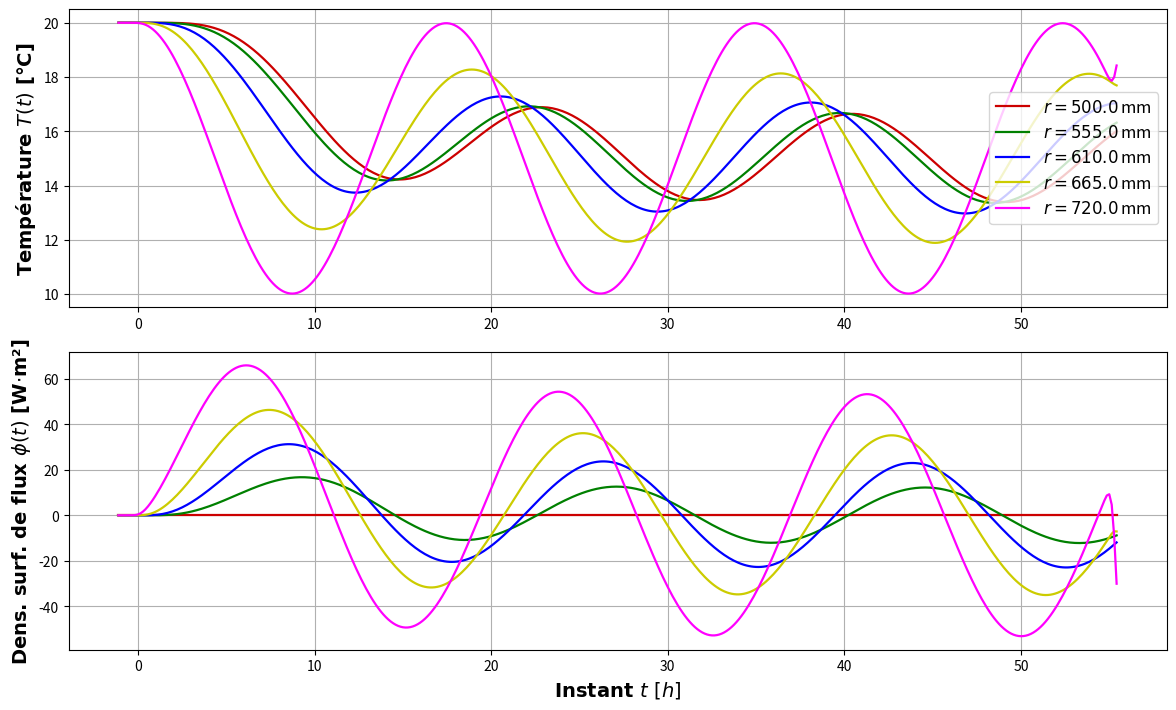

The script that saved this image:
# Version 1.33 - 2025, May, 14
# Project: SysTherLin (Systèmes thermiques linéaires)
# Copyright (Eric Ducasse 2018)
# Licensed under the EUPL-1.2 or later
# Institution: ENSAM / I2M
#+++++++++++++++++++++++++++++++++++++++++++++++++++++++++++++++++++++++
# Modélisation de multicouches linéaires 1D plan, ou à symétrie
# cylindrique ou sphérique. Les solutions exactes sont calculées dans
# le domaine de Laplace, avant de revenir dans le domaine temporel par
# transformée de Laplace inverse numérique.
#+++++++++++++++++++++++++++++++++++++++++++++++++++++++++++++++++++++++
import numpy as np
from numpy.linalg import solve
from numpy.fft import rfft,irfft
from scipy.special import erf, ive, kve
from typing import TypeVar, Iterable, Callable, Collection, Optional
from numpy.typing import NDArray
TABFLT = NDArray[np.float64]
ITRFLT = TABFLT | list[float] | tuple[float,...]
FLT = float | ITRFLT
TABCPX = NDArray[np.complex128]
ITRCPX = TABCPX | list[complex] | tuple[complex,...]
CPX = complex | ITRCPX
CLTYPE = ( tuple[str] | tuple[str,Optional[TABCPX]] |
           tuple[str,Optional[float],Optional[TABCPX]] )
#==================== CLASSE COUCHE CONDUCTRICE ========================
class CoucheConductrice:
    """Couche conductrice thermique uniforme 1D."""
    def __init__(self, k: float, rho: float, Cp: float, e: float,
                 Tinit: float=0.0) -> None:
        """ k : conductivité thermique [W/m/K]
            rho : masse volumique [kg/m³]
            Cp : capacité calorifique massique [J/K/kg]
            e : épaisseur de la couche [m].
            Tinit : écart initial de température (supposée uniforme) 
                    par rapport à la température de référence."""
        self.__k: float = k
        self.__r: float = rho
        self.__c: float = Cp
        self.__1sa : float
        self.__updateUnSurAlpha()
        self.__e: float = e
        self.__Ti: float = Tinit
    #-------------------------------------------------------------------
    def copy(self) -> "CoucheConductrice":
        return CoucheConductrice(self.k, self.rho, self.Cp,
                                 self.e, self.Tinit)
    #-------------------------------------------------------------------
    def __updateUnSurAlpha(self):
        """Stockage de 1/alpha = rho*Cp/k [m².s]."""
        self.__1sa = self.__r*self.__c/self.__k
    # attributs en lecture seule :
    @property
    def k(self) -> float: return self.__k
    @property
    def rho(self) -> float: return self.__r
    @property
    def Cp(self) -> float: return self.__c
    @property
    def un_sur_alpha(self) -> float: return self.__1sa
    @property
    def e(self) -> float: return self.__e
    @property
    def tau(self) -> float:
        """Constante de temps [s] : e²/(2*alpha)"""
        return 0.5*self.un_sur_alpha*self.e**2
    @property
    def delta_T_initial(self) -> float:
        """Écart initial de température par rapport à la
           température de référence"""
        return self.__Ti
    @property
    def Tinit(self) -> float: return self.__Ti
    #-------------------------------------------------------------------
    # pour l'affichage par print
    def __str__(self) -> str:
        msg: str = "Couche conductrice de paramètres :"
        for nom,val,u in [
                ["Conductivité", self.k, "W/K/m"],
                ["Masse volumique", self.rho, "kg/m³"],
                ["Capacité calorifique", self.Cp, "J/K/kg"],
                ["Épaisseur", 1000*self.e, "mm"],
                ["Constante de temps", self.tau, "s"]]:
            msg += f"\n\t{nom} : {val:.2f} {u}"
        msg += f"\n\tTempérature initiale : {self.Tinit:.2f} °C"
        return msg 
    #-------------------------------------------------------------------
    # Matrice qui permet de calculer T et phi
    def P(self, s: CPX, x: Optional[float]=None) -> TABCPX:
        """s est un vecteur de valeurs complexes. Pour un s donné,
           matrice P telle que
                 (T(x),phi(x)) = P(x).(a,b) + (Tinit/s,0).
           a correspond à la solution en exp(-sqrt(s/alpha)x).
           b correspond à la solution en exp(-sqrt(s/alpha)(e-x))."""
        if x is None: x = self.e # côté droit
        # au cas où s soit une valeur ou une liste
        ts: TABCPX = np.array(s, dtype=np.complex128) 
        M: TABCPX = np.empty( ts.shape+(2,2), dtype=np.complex128)
        R: TABCPX  = np.sqrt(ts*self.un_sur_alpha)
        X: TABCPX = R*x
        EmX: TABCPX = R*(self.e-x)
        Eplus: TABCPX = np.exp(-X)
        Emoins: TABCPX = np.exp(-EmX)
        M[:,0,0],M[:,0,1] = Eplus,Emoins
        M[:,1,0],M[:,1,1] = R*Eplus,-R*Emoins
        M[:,1,:] *= self.k
        return M
CCP = CoucheConductrice
#============== CLASSE COUCHE CONDUCTRICE CYLINDRIQUE ==================
class CoucheConductriceCylindrique(CoucheConductrice):
    """Couche conductrice thermique uniforme 1D, à symétrie cylindrique.
    """
    def __init__(self, k: float, rho: float, Cp: float, Rmin: float,
                 Rmax: float, Tinit: float=0.0) -> None:
        """ k : conductivité thermique [W/m/K]
            rho : masse volumique [kg/m³]
            Cp : capacité calorifique massique [J/K/kg]
            Rmin : rayon intérieur de la couche [m]
            Rmax : rayon extérieur de la couche [m].
            Tinit : écart initial de température (supposée uniforme) 
                    par rapport à la température de référence."""
        CoucheConductrice.__init__(self, k, rho, Cp, Rmax-Rmin, Tinit)
        self.__r_min: float = Rmin
        self.__r_max: float = Rmax
        self.__r_mid: float = 0.5*(Rmin+Rmax) 
    #-------------------------------------------------------------------
    def copy(self) -> 'CoucheConductriceCylindrique':
        return CoucheConductriceCylindrique(self.k, self.rho, self.Cp,
                                            self.Rmin, self.Rmax,
                                            self.Tinit)
    #-------------------------------------------------------------------
    @property
    def Rmin(self) -> float: return self.__r_min
    @property
    def Rmax(self) -> float: return self.__r_max 
    @property
    def tau(self) -> float:
        """Constante de temps [s] : (formule semi-empirique)"""
        tau0: float = 0.25*self.un_sur_alpha*self.e**2
        rho: float = self.Rmin/self.Rmax
        g: float = 0.30440
        c: float = 0.68012
        l0: float = np.log(g)
        l1: float = np.log(g+1)
        lr: float = np.log(g+rho)
        f: float = c*( 1-rho + (l1-lr)/(l0-l1) )
        return tau0*(1+rho+f)
    #-------------------------------------------------------------------
    # pour l'affichage par print
    def __str__(self) -> str:
        msg: str = "Couche conductrice cylindrique de paramètres :"
        for nom,val,u in [
                ["Conductivité", self.k, "W/K/m"],
                ["Masse volumique", self.rho, "kg/m³"],
                ["Capacité calorifique", self.Cp, "J/K/kg"],
                ["Épaisseur", 1000*self.e, "mm"],
                ["Rayon intérieur", 1000*self.Rmin, "mm"],
                ["Rayon extérieur", 1000*self.Rmax, "mm"],
                ["Constante de temps", self.tau, "s"]]:
            msg += f"\n\t{nom} : {val:.2f} {u}"
        msg += f"\n\tTempérature initiale : {self.Tinit:.2f} °C"
        return msg 
    #-------------------------------------------------------------------                          
    # Matrice qui permet de calculer T et phi
    def P(self, s: CPX, r: Optional[float]=None) -> TABCPX:
        """s est un vecteur de valeurs complexes. Pour un s donné,
           matrice P telle que
                 (T(x),phi(x)) = P(x).(a,b) + (Tinit/s,0).
           a correspond à la solution en K_n (Bessel mod. 2nde espèce).
           b correspond à la solution en I_n (Bessel mod. 1ère espèce).
           """
        #kve(v, z) = kv(v, z) * exp(z)
        #ive(v, z) = iv(v, z) * exp(-abs(z.real))
        if r is None: r = self.Rmax # côté droit
        # au cas où s soit une valeur ou une liste
        ts: TABCPX = np.array(s) 
        M: TABCPX = np.empty( ts.shape+(2,2), dtype=np.complex128)
        B: TABCPX = np.sqrt(ts*self.un_sur_alpha)
        if r <= 0: # Divergence sauf si a = 0
            Z: TABCPX = np.zeros_like(s)
            M[:,0,0],M[:,0,1] = Z,np.exp(-(B*self.__r_mid).real)
            M[:,1,0],M[:,1,1] = Z,Z # Flux nul en r=0 (symétrie)
            return M
        Br: TABCPX = B*r
        Bdr: TABCPX = B*(r-self.__r_mid)
        Eplus: TABCPX = np.exp(-Bdr)
        Emoins: TABCPX = np.exp(Bdr.real)
        M[:,0,0],M[:,0,1] = Eplus*kve(0,Br),Emoins*ive(0,Br)
        M[:,1,0],M[:,1,1] = Eplus*kve(1,Br),-Emoins*ive(1,Br)
        M[:,1,:] = np.einsum("i,ij->ij", self.k*B, M[:,1,:])
        return M
CCC = CoucheConductriceCylindrique
#============== CLASSE COUCHE CONDUCTRICE SPHÉRIQUE ====================
class CoucheConductriceSpherique(CoucheConductrice):
    """Couche conductrice thermique uniforme 1D, à symétrie sphérique.
    """
    def __init__(self, k: float, rho: float, Cp: float, Rmin: float,
                 Rmax: float, Tinit: float=0.0) -> None:
        """ k : conductivité thermique [W/m/K]
            rho : masse volumique [kg/m³]
            Cp : capacité calorifique massique [J/K/kg]
            Rmin : rayon intérieur de la couche [m]
            Rmax : rayon extérieur de la couche [m].
            Tinit : écart initial de température (supposée uniforme) 
                    par rapport à la température de référence."""
        CoucheConductrice.__init__(self, k, rho, Cp, Rmax-Rmin, Tinit)
        self.__r_min: float = Rmin
        self.__r_max: float = Rmax
        self.__r_mid: float = 0.5*(Rmin+Rmax) 
    #-------------------------------------------------------------------
    def copy(self) -> "CoucheConductriceSpherique":
        return CoucheConductriceSpherique(self.k, self.rho, self.Cp,
                                          self.Rmin, self.Rmax,
                                          self.Tinit)
    #-------------------------------------------------------------------
    @property
    def Rmin(self) -> float: return self.__r_min
    @property
    def Rmax(self) -> float: return self.__r_max
    @property
    def tau(self) -> float:
        """Constante de temps [s] : alpha/(6*e²) * (1+2*Rmin/Rmax)"""
        tau0: float = self.un_sur_alpha*self.e**2/6
        rho: float = self.Rmin/self.Rmax
        return tau0*( 1 + 2*rho ) 
    #-------------------------------------------------------------------
    # pour l'affichage par print
    def __str__(self) -> str:
        msg: str = "Couche conductrice sphérique de paramètres :"
        for nom,val,u in [
                ["Conductivité", self.k, "W/K/m"],
                ["Masse volumique", self.rho, "kg/m³"],
                ["Capacité calorifique", self.Cp, "J/K/kg"],
                ["Épaisseur", 1000*self.e, "mm"],
                ["Rayon intérieur", 1000*self.Rmin, "mm"],
                ["Rayon extérieur", 1000*self.Rmax, "mm"],
                ["Constante de temps", self.tau, "s"]]:
            msg += f"\n\t{nom} : {val:.2f} {u}"
        msg += f"\n\tTempérature initiale : {self.Tinit:.2f} °C"
        return msg 
    #-------------------------------------------------------------------                          
    # Matrice qui permet de calculer T et phi
    def P(self, s: CPX, r: Optional[float]=None) -> TABCPX:
        """s est un vecteur de valeurs complexes. Pour un s donné,
           matrice P telle que
                 (T(x),phi(x)) = P(x).(a,b) + (Tinit/s,0).
           a correspond à la solution en exp(-sqrt(s/alpha)(r-Rmin)).
           b correspond à la solution en exp(-sqrt(s/alpha)(Rmax-r)).
           """
        if r is None: r = self.Rmax # côté droit
        # au cas où s soit une valeur ou une liste
        ts: TABCPX = np.array(s) 
        M: TABCPX = np.empty( ts.shape+(2,2), dtype=np.complex128)
        B: TABCPX = np.sqrt(ts*self.un_sur_alpha)
        if r <= 0: # Divergence sauf si a = -b*exp(-B*Rmax)
            L0: TABCPX = B*np.exp(-B*self.Rmax)
            Z: TABCPX = np.zeros_like(ts)
            M[:,0,0],M[:,0,1] = -B,L0
            M[:,1,0],M[:,1,1] = Z,Z # Flux nul en r=0 (symétrie)
            return M
        Br: TABCPX = B*r
        Eplus: TABCPX = np.exp(B*(self.Rmin-r))
        Emoins: TABCPX = np.exp(B*(r-self.Rmax))
        M[:,0,0],M[:,0,1] = Eplus,Emoins
        M[:,0,:] /= r
        M[:,1,0],M[:,1,1] = Eplus*(1+Br),Emoins*(1-Br)
        M[:,1,:] *= self.k/r**2
        return M
CCS = CoucheConductriceSpherique
##################### TESTS ÉLÉMENTAIRES ###############################
if __name__ == "__main__":
    brique: CoucheConductrice = CoucheConductrice(
                                    0.84, 1800.0, 840.0, 0.220, 21.0)
    print(brique)
    couche_cyl: CCC = CoucheConductriceCylindrique(0.84, 1800.0, 840.0,
                                                   0.02, 0.025, 22.0)
    print(couche_cyl)
    print("couche_cyl.P([1.0+2.0j],0.021) :")
    print(couche_cyl.P([1.0+2.0j],0.021))
    couche_sph: CCS = CoucheConductriceSpherique(0.84, 1800.0, 840.0,
                                                 0.02, 0.025, 23.0)
    print(couche_sph)
    print("couche_sph.P([1.0+2.0j],0.021) :")
    print(couche_sph.P([1.0+2.0j],0.021))
#======================= CLASSE MULTICOUCHE ============================
COUCHES = CCP | list[CCP] | tuple[CCP,...]
#-----------------
class Multicouche:
    """Multicouche ne contenant que des couches conductrices."""
    __r: int = 8 # Nombre de pas de temps strictement négatif,
                 #     introduit en raison du filtrage passe-bas
                 #     anti-repliement
    __ar: float = -float(__r)
    __QuatreSurPi: float = 4.0/np.pi # constante
    __MoinsRacineQuatreSurPi: float = -np.sqrt(__QuatreSurPi)
    __br: float = 0.25*np.sqrt(np.pi)*float(__r)
    #-------------------------------------------------------------------
    def __init__(self, couches: COUCHES,
                 x_min: Optional[float]=None) -> None:         
        # Tuple des couches conductrices
        self.__couches: tuple[CCP,...]
        if isinstance(couches, CoucheConductrice):
            self.__couches = (couches,)
        else :
            self.__couches = tuple(couches)
        # Nombre de couches conductrices
        self.__n: int = len(self.__couches) 
        self.__type: str
        prem_couch: CCP = self.__couches[0]
        self.__cyl_or_sph: bool
        if isinstance(prem_couch, CCC):
            self.__cyl_or_sph = True
            self.__type = "cyl"
        elif isinstance(prem_couch, CCS):
            self.__cyl_or_sph = True
            self.__type = "sph"
        else: # couches planes
            self.__cyl_or_sph = False
            self.__type = "pla"
        xmin: float
        msg: str
        if x_min is None:
            if self.__cyl_or_sph:
                xmin = prem_couch.Rmin
            else:
                xmin = 0.0
        else :
            xmin = float(x_min)
            if self.__cyl_or_sph:
                if abs(xmin-prem_couch.Rmin) > 1e-12*prem_couch.e:
                    msg = ("Constructeur de Multicouche :: "
                           + f"attention : x_min [{xmin:.3e}] "
                           + "n'est pas voisin de Rmin ["
                           + f"{prem_couch.Rmin:.3e}] !")
                    print(msg)
        self.__centre: bool
        if self.__cyl_or_sph and abs(xmin)<1e-14*prem_couch.e:
            # Côté gauche confondu avec l'axe/le centre de symétrie
            self.__centre = True
        else:
            self.__centre = False
        X: list[float] = [xmin]
        x: float = xmin
        for nc,couche in enumerate(self.__couches, 1):
            x += couche.e
            if (self.__cyl_or_sph
                and abs(x-couche.Rmax) > 1e-12*couche.e):
                msg = ("Constructeur de Multicouche :: "
                       + f"attention : x [{x:.3e}] n'est pas "
                       + f"voisin de Rmax [{couche.Rmax:.3e}] "
                       + f"dans la couche {nc} !")
                print(msg)                
            X.append(x)
        self.__X: TABFLT  = np.array(X)    # positions des interfaces
        self.__d: float                    # durée de la simulation
        self.__Ts: float                   # période d'échantillonnage
        self.__nt: int                     # nombre de valeurs en temps
        self.__s: Optional[TABCPX] = None  # Vecteur de complexes
                                           # (domaine de Laplace)
        #+++++++++ Matrice du système à résoudre 2n x 2n ++++++++++++
        self.__AB: Optional[TABCPX] = None # coefficients (ai,bi)
        #+++++++++ Côté gauche ++++++++++++
        # Condition limite à gauche
        self.__CLG: Optional[str]
        if self.__centre:
            self.__CLG = "(Symétrie)"
        else:
            self.__CLG = None
        # Fonction représentant la T.L. du signal imposé à gauche
        self.__TLFG: Optional[Callable[[CPX], CPX]] = None
        # Valeurs de la transformée de Laplace de la fonction imposée
        # à gauche, aux instants  positifs (signal entré par
        # l'utilisateur)
        self.__VG: Optional[TABCPX] = None
        # Signal numérique imposé à gauche (obtenu par TLrec)    
        self.__sigG: Optional[TABFLT] = None
        # Coefficient de convection à gauche
        self.__hG: Optional[float] = None
        # Température initiale à gauche
        self.__TiG: float = prem_couch.Tinit   
        #+++++++++ Côté droit ++++++++++++
        # Condition limite à droite
        self.__CLD: Optional[str] = None
        # Fonction représentant la T.L. du signal imposé à droite
        self.__TLFD: Optional[Callable[[CPX], CPX]] = None
        # Valeurs de la transformée de Laplace de la fonction imposée
        # à droite, aux instants positifs (signal entré par
        # l'utilisateur)
        self.__VD: Optional[TABCPX] = None
        # Signal numérique imposé à droite (obtenu par TLrec)
        self.__sigD: Optional[TABFLT] = None
        # Coefficient de convection à droite 
        self.__hD: Optional[float] = None
        # Température initiale à droite
        self.__TiD: float = self.__couches[-1].Tinit
        self.numero: Optional[int]=None
        self.no_cav: Optional[List[int]]=None
    #-------------------------------------------------------------------
    @property
    def nb(self) -> int:
        """Nombre de couches conductrices."""
        return self.__n
    @property
    def X(self) -> TABFLT:
        """Positions des bords et interfaces"""
        return np.array(self.__X.tolist())
    @property
    def Tinit_gauche(self) -> float:
        return self.__TiG
    @property
    def Tinit_droite(self) -> float:
        return self.__TiD
    #-------------------------------------------------------------------
    def definir_temps(self, duree: float, Ts: float) -> None:
        """'duree' est la durée de la simulation et 'Ts' la
           période d'échantillonnage."""
        self.__Ts = Ts
        # Nombre nécessairement pair de pas de temps positifs
        self.__nt = 2*int(np.ceil(0.5*duree/Ts))
        # On rajoute les pas de temps négatifs
        self.__nt += Multicouche.__r
        # Durée totale
        self.__d = self.__nt*Ts
        # Partie réelle commune aux valeurs de la variable de Laplace s
        gamma: float = 11.5 / duree
        # pas de discrétisation en fréquences
        df: float = 1.0 / self.__d
        # Vecteurs des valeurs de la variable de Laplace s
        self.__s = gamma + (2j * np.pi * df
                            * np.arange(0,self.__nt//2+1,1))
        self.__update_VH_VG()
        self.__update_AB() # Calcul, si c'est possible de la solution 
    #-------------------------------------------------------------------
    def definir_signal(self, cote:str,
                       H: Callable[[complex],complex] | ITRFLT) -> None:
        """'cote' vaut 'G' (gauche) ou 'D' (droite).
           'H' est la transformée de Laplace (fonction) du signal,
           ou un signal numérique que l'on filtrera avant de calculer
           sa transformée de Laplace Numérique."""
        if cote.lower() in ["g", "gauche"]:
            if self.__centre:
                print("Multicouche.definir_signal :: attention :"
                      + " Inutile de définir un signal sur le"
                      + " centre de symétrie !")
                self.__TLFG = None
            else:
                if callable(H): # H est une fonction, transformée de
                                # Laplace du signal
                    self.__TLFG = H
                else: # Signal numérique partant de t=0
                    self.__sigG = self.__set_signal(H)
        elif cote.lower() in ["d", "droite"]:
            if callable(H): # H est une fonction, transformée de
                            # Laplace du signal
                self.__TLFD = H
            else: # Signal numérique partant de t=0
                self.__sigD = self.__set_signal(H)
        else:
            print(f'cote "{cote}" inconnu')
            return
        self.__update_VH_VG() 
    #-------------------------------------------------------------------        
    def __set_signal(self, signal: ITRFLT) -> TABFLT:
        deb_msg: str = "Multicouche.definir_signal :: erreur : "
        msg: str
        try:
            sig = np.array(signal)
        except:
            msg = (deb_msg
                   + "Échec de la conversion du signal de type "
                   + f"'{type(signal).__name__}' en ndarray")
            raise ValueError(msg)
        nbval: int = self.__nt - Multicouche.__r
        if sig.shape != (nbval,):
            msg = (deb_msg
                   + "Le signal fourni doit être de forme "
                   + f"{(nbval,)} et non pas {sig.shape} !")
            raise ValueError(msg)
        return np.append(np.zeros(self.__r), sig)
    #-------------------------------------------------------------------                                                                          
    def __update_VH_VG(self) -> None:
        if self.__s is None:
            self.__VG = None
            self.__VD = None
            self.__sigG = None
            self.__sigD = None
            return
        # Prise en compte des températures initiales ici
        if self.__TLFG is None:
            if self.__sigG is None:
                self.__VG = None
            else:
                signalG: TABFLT = self.__sigG[Multicouche.__r:]
                if self.__CLG in ("Dirichlet", "Convection"):
                    signalG -= self.__TiG
                self.__VG = self.TLdir(signalG)
        else:
            if self.__CLG in ("Dirichlet", "Convection"):
                self.__VG = self.__TLFG(self.__s)-self.__TiG/self.__s
            else:
                self.__VG = self.__TLFG(self.__s)
            self.__sigG = self.TLrec(self.__VG)
        if self.__TLFD is None: 
            if self.__sigD is None:
                self.__VD = None
            else:
                signalD: TABFLT = self.__sigD[Multicouche.__r:]
                if self.__CLD in ("Dirichlet", "Convection"):
                    signalD -= self.__TiD
                self.__VD = self.TLdir(signalD)
        else:
            if self.__CLD in ("Dirichlet", "Convection"):
                self.__VD = self.__TLFD(self.__s)-self.__TiD/self.__s
            else:
                self.__VD = self.__TLFD(self.__s)
            self.__sigD = self.TLrec(self.__VD)
        self.__update_AB() # Calcul, si c'est possible de la solution 
    #-------------------------------------------------------------------
    def definir_CL(self, cote: str, CL_type: str,
                   coef_convection: Optional[float]=None) -> None:
        if CL_type.lower() in ["d", "dirichlet"]:
            CL_type = "Dirichlet"
        elif CL_type.lower() in ["n", "neumann"]:
            CL_type = "Neumann"
        elif CL_type.lower() in ["c", "conv", "convec", "convection"]:
            CL_type = "Convection"
            if coef_convection is None:
                print("Coefficient de convection manquant !")
                return
        elif CL_type.lower() in ["s", "(s)", "sym", "(sym)",
                                 "symetrie", "(symetrie)",
                                 "symétrie", "(symétrie)"]:
            CL_type = "(Symétrie)"
        else:
            print(f"Type '{CL_type}' de condition limite non reconnu.")
            return
        if cote.lower() in ["g", "gauche"]:
            if self.__centre and CL_type in ["Dirichlet","Neumann",
                                             "Convection"]:
                print("Multicouche.definir_CL :: attention :"
                      + " Inutile de définir la condition limite "
                      + "au centre : symétrie !")
                CL_type = "(Symétrie)"
            self.__CLG = CL_type
            if CL_type == "Convection":
                self.__hG = coef_convection
            else:
                self.__hG = None
        elif cote.lower() in ["d", "droite"]:
            self.__CLD = CL_type
            if CL_type == "Convection":
                self.__hD = coef_convection
            else:
                self.__hD = None
        else:
            print(f'cote "{cote}" inconnu')
            return
        self.__update_AB() # Calcul, si c'est possible de la solution 
    #-------------------------------------------------------------------
    def __check(self, verbose: bool=False,
                signals: tuple[bool,bool]=(True,True)) -> bool:        
        """Renvoie un booléen qui indique si le calcul est possible."""
        if verbose:
            prt = print # verbose : affichage erreurs
        else:
            def prt(*a,**k): pass
        chk: bool = True
        if self.__s is None:
            prt("Valeurs de la T.L. non définies")
            chk = False
        if signals[0] and not self.__centre and self.__VG is None:
            prt("Signal à gauche non défini.")
            chk = False
        if self.__CLG is None:
            prt("Condition limite à gauche non définie.")
            chk = False
        if signals[1] and self.__VD is None:
            prt("Signal à droite non défini.")
            chk = False
        if self.__CLD is None:
            prt("Condition limite à droite non définie.")
            chk = False
        return chk 
    #-------------------------------------------------------------------
    def tout_est_defini(self,
                        signals: tuple[bool,bool]=(True,True)) -> bool:
        """Vérifie que tout est bien défini."""
        return self.__check(verbose=True, signals=signals) 
    #-------------------------------------------------------------------
    def M_matrix(self, raised_errors: bool=True,
                 verbose: bool=False) -> Optional[TABCPX]:
        msg: str
        if not self.__check(signals=(False,False)): # Calcul impossible
            msg = ("Multicouche.M_matrix :: données insuffisantes"
                   + " pour calculer la matrice M.")
            if raised_errors: raise ValueError(msg)
            elif verbose: print(msg)
            return None
        dn: int = 2*self.nb
        s: TABCPX = self.__s
        couches: tuple[CCP,...] = self.__couches
        M: TABCPX = np.zeros( s.shape+(dn,dn), dtype=np.complex128)
        # Condition limite à gauche
        cm1: CoucheConductrice = couches[0]
        P0: TABCPX = cm1.P(s, self.__X[0])
        P1: TABCPX
        if self.__CLG == "(Symétrie)":
            Z: TABCPX = np.zeros_like(s)
            U: TABCPX = np.ones_like(s)
            if self.__type == "cyl":
                M[:,0,:2] = np.array([U,Z]).transpose() # a=0
            elif self.__type == "sph": # a + exp(-B*e)*b = 0
                M[:,0,:2] = np.array(
                    [U, np.exp(-cm1.e*np.sqrt(s*cm1.un_sur_alpha))]
                    ).transpose()
            else: # impossible
                print("Problème ! CL (Symétrie) dans le cas plan")
                return None
        elif self.__CLG == "Dirichlet":
           M[:,0,:2] = P0[:,0,:]
        elif self.__CLG == "Neumann":
           M[:,0,:2] = P0[:,1,:]
        elif self.__CLG == "Convection":
            M[:,0,:2] = P0[:,0,:] + P0[:,1,:]/self.__hG
        else:
            msg = "CLG '{self.__CLG}' impossible !"
            if raised_errors: raise ValueError(msg)
            else:
                print(msg)
                return None           
        # Continuité aux interfaces
        for i,(c,x) in enumerate( zip(couches[1:],self.__X[1:]) ):
            di: int = 2*i
            if self.__cyl_or_sph:
                P0 = cm1.P(s,x)
                P1 = c.P(s,x)
            else:
                P0 = cm1.P(s)
                P1 = c.P(s,0)
            M[:, di+1:di+3, di:di+2] = P0
            M[:, di+1:di+3, di+2:di+4] = -P1
            cm1 = c
        # Condition limite à droite
        if self.__cyl_or_sph:
            P1 = cm1.P(s,self.__X[-1])
        else:
            P1 = cm1.P(s)
        if self.__CLD == "Dirichlet":
            M[:,-1,-2:] = P1[:,0,:]
        elif self.__CLD == "Neumann":
            M[:,-1,-2:] = P1[:,1,:]
        elif self.__CLD == "Convection":
            M[:,-1,-2:] = P1[:,0,:]-P1[:,1,:]/self.__hD
        else:
            msg = f"CLD '{self.__CLD}' impossible !"
            if raised_errors: raise ValueError(msg)
            else:
                print(msg)
                return None           
        return M 
    #-------------------------------------------------------------------        
    def __update_AB(self) -> None:
        """Déterminer les T.L. des températures et des densités
           surfaciques de flux sur les bords."""
        M: TABCPX = self.M_matrix(raised_errors=False)
        if M is None: return
        # print((abs(M[-1,:,:])>1e-8)*1) # Contrôle de la forme de M
        # Second membre
        S: TABCPX = np.zeros( M.shape[:-1], dtype=np.complex128)
        if not self.__check(): # Calcul impossible
            self.__AB = None
            return
        # Côté gauche
        if not self.__centre:
            S[:,0] = self.__VG
        # Interfaces avec prise en compte des températures initiales
        TinitL: float = self.couches[0].Tinit
        for i,layer in enumerate(self.couches[1:],1):
            TinitR: float = layer.Tinit
            S[:,2*i-1] += (TinitR-TinitL)/self.__s
            TinitL = TinitR
        # Côté droit
        S[:,-1] = self.__VD
        # Résolution
        try : # numpy 1.x
            self.__AB = solve(M,S)
        except : # numpy 2.x
            S.shape = S.shape + (1,)
            self.__AB = solve(M,S)
            self.__AB.shape = self.__AB.shape[:-1]
        return 
    #-------------------------------------------------------------------
    def set_AB(self, new_AB: TABCPX ) -> None:
        shp: tuple[int,...] = self.__s_shape + (2*self.nb,)
        if new_AB.shape == shp:
            self.__AB = new_AB
        else:
            msg: str = ("Multicouche.set_AB :: Erreur : tailles "
                        + f"incompatibles : {new_AB.shape} donné "
                        + f"pour {shp} demandé.")
            raise ValueError(msg) 
        return
    #-------------------------------------------------------------------        
    def T_phi(self, x:float) -> tuple[TABFLT, TABFLT, TABFLT]:
        """ Renvoie les vecteurs 'instants','température' et
            'densité surfacique de flux' à la position x (scalaire)."""
        if self.__AB is None:
            print("Impossible de calculer les champs : "
                  + "coefficients inconnus")
        if x <= self.__X[0]: # x inférieur à la plus petite des valeurs
            x = self.__X[0]
        elif x >= self.__X[-1]: # x supérieur à la plus grande
            x = self.__X[-1]
        xg: float = self.__X[0]
        V: TABCPX
        T: TABCPX
        phi: TABCPX
        P: TABCPX
        for i,(xd,c) in enumerate(zip(self.__X[1:],self.__couches)):
            if x <= xd: # On a trouvé la couche contenant x
                if self.__cyl_or_sph: # Cylindrique ou sphérique
                    P = c.P(self.__s, x)
                else: # Plan
                    P = c.P(self.__s, x-xg)
                V = np.einsum("ijk,ik->ij", P,
                                      self.__AB[:, 2*i: 2*i+2])
                T = V[:,0]
                phi = V[:,1]
                # T et phi désignent la TL des signaux cherchés
                break
            xg = xd
        return (self.timeValues,
                self.TLrec(T) + c.Tinit,
                self.TLrec(phi)) 
    #-------------------------------------------------------------------
    @property
    def timeValues(self) -> TABFLT:
        """Instants auxquels sont calculées les réponses du système."""
        Ts: float = self.__Ts
        t0: float = -float(Multicouche.__r)*Ts   # Instant de début
                                                 # du signal
        return np.arange(self.__nt)*Ts + t0 
    #-------------------------------------------------------------------
    @property
    def positiveTimeValues(self) -> TABFLT:
        return np.arange(self.__nt-Multicouche.__r)*self.__Ts
    #-------------------------------------------------------------------
    @property
    def numberOfNegativeTimeValues(self) -> int:
        return Multicouche.__r
    #-------------------------------------------------------------------
    def signal(self, cote: str) -> TABFLT:
        if cote.lower() in ['g', 'gauche']:
            if self.__centre:
                print("Multicouche.signal :: Condition de symétrie !")
                return np.zeros(self.__nt)
            if self.__CLG in ("Dirichlet", "Convection"):
                return self.__sigG + self.__TiG
            else:
                return self.__sigG
        elif cote.lower() in ['d', 'droite']:
            if self.__CLD in ("Dirichlet","Convection"):
                return self.__sigD + self.__TiD
            else:
                return self.__sigD
        msg: str = (f"Multicouche.signal :: côté '{cote}' inconnu !")
        raise ValueError(msg)
    #-------------------------------------------------------------------
    def TLdir(self, signal: ITRFLT) -> TABCPX:
        msg: str
        if self.__s is None:
            msg = ("Multicouche.TLdir :: Erreur : impossible de "
                   + "calculer une transformée de Laplace "
                   + "numérique\n\tpuisque le temps n'est pas "
                   + "défini. Il faut d'abord appeler la méthode "
                   + "'definir_temps'.")
            raise ValueError(msg)            
        vsignal: TABFLT = np.array(signal, dtype=np.float64)
        nb_val: int = self.__nt - Multicouche.__r
        if vsignal.shape != (nb_val,):
            msg = ("Multicouche.TLdir :: Erreur : le signal est "
                   + f"de forme {vsignal.shape} et non pas "
                   + f"{(nb_val,)}\n\t(signal causal de 0.0 à "
                   + f"{(nb_val-1)*self.__Ts:.5e} s "
                   + f"par pas de {self.__Ts:.3e} s")
            raise ValueError(msg)        
        gamma: float = self.__s[0].real
        vsignal= np.append(vsignal, np.zeros(Multicouche.__r))
        mt0: float = Multicouche.__r*self.__Ts
        vsignal *= np.exp(-gamma*(self.timeValues+mt0))        
        return rfft(vsignal) * self.__Ts 
    #-------------------------------------------------------------------
    def TLrec(self, U: TABCPX) -> TABFLT :
        """Renvoie les valeurs du signal numérique dont la T.L.
           est le vecteur U (pour les valeurs s dans self.__s."""
        if U.shape != self.__s.shape:
            msg: str = ("Anomalie : U et s n'ont pas la même dimension"
                        + f" :\n\t{U.shape} / {self.__s.shape}")
            raise ValueError(msg)
        # Filtrage passe-bas pour la discontinuité en t=0
        # Constantes : 
        a: float = Multicouche.__QuatreSurPi
        ar: float = Multicouche.__ar
        b: float = Multicouche.__MoinsRacineQuatreSurPi
        br: float = Multicouche.__br
        Sr: TABCPX = self.__Ts * self.__s
        Y: TABCPX =  0.5*U*np.exp(Sr*(a*Sr+ar))*(1+erf(b*Sr+br))
        Y[-1] = 0.5*Y[-1].real
        gamma: float = self.__s[0].real
        mt0: float = float(Multicouche.__r) * self.__Ts
        return (irfft(Y).real / self.__Ts
                * np.exp(gamma*(self.timeValues+mt0)))
    #-------------------------------------------------------------------
    def TLsig(self, cote: str, offset: bool=True) -> TABCPX:
        if cote.lower() in ["g", "gauche"]:
            if self.__centre:
                print("Multicouche.signal :: Condition de symétrie !")
                return np.zeros_like(self.__s)
            if offset and self.__CLG in ("Dirichlet", "Convection"):
                return self.__VG + self.__TiG/self.__s
            else:
                return self.__VG
        elif cote.lower() in ["d", "droite"]:
            if offset and self.__CLD in ("Dirichlet", "Convection"):
                return self.__VD + self.__TiD/self.__s
            else:
                return self.__VD
        msg: str = (f"Multicouche.TLsig :: Erreur : côté '{cote}' "
                    + "inconnu")
        raise ValueError(msg)
    #-------------------------------------------------------------------        
    def __str__(self) -> str:
        tp: str
        if self.__type == "plan": tp = "plane(s)"
        elif self.__type == "cyl": tp = "cylindrique(s)"
        elif self.__type == "sph": tp = "sphérique(s)"
        else: tp = "" # (erreur)
        msg: str = (f"Multicouche à {self.__n} couche(s) "
                    + f"conductrice(s) {tp}\n")
        msg += "\td'épaisseur(s) en millimètres : ["
        for c in self.__couches: msg += f"{1000*c.e:.1f}, "
        msg = msg[:-2]+"]"
        msg += f'\n\tCondition limite à gauche : "{self.__CLG}"'
        msg += f'\n\tCondition limite à droite : "{self.__CLD}"'
        return msg 
    #-------------------------------------------------------------------
    @property
    def couches(self) -> tuple[CoucheConductrice,...]:
        return self.__couches
    @property
    def geometrie(self) -> str:
        if self.__type == "plan": return "plane"
        if self.__type == "cyl": return "cylindrique"
        if self.__type == "sph": return "sphérique"
    @property
    def CLG(self) -> CLTYPE:
        if self.__centre: return ("(Symétrie)",)
        if self.__CLG == "Convection":
            return ("Convection",self.__hG,self.__VG)
        elif self.__CLG in ["Dirichlet","Neumann"]:
            return (self.__CLG,self.__VG)
        else:
            return ("Non définie",)
    @property
    def CLD(self) -> CLTYPE:
        if self.__CLD == "Convection":
            return ("Convection",self.__hD,self.__VD)
        elif self.__CLG in ["Dirichlet","Neumann"]:
            return (self.__CLD,self.__VD)
        else:
            return ("Non définie",)
    @property
    def s(self) -> TABCPX: return self.__s
    @property
    def __s_shape(self) -> tuple[int,...]:
        if self.__s is None: return (0,)
        else: return self.__s.shape
    @property
    def ns(self) -> int: return  self.__s_shape[0]
MC = Multicouche
##################### TESTS ÉLÉMENTAIRES ###############################
if __name__ == "__main__":
    #++++++++++++++++++++++++
    choix: int = 3 # 1,2,3,4
    #++++++++++++++++++++++++
    nb: int
    C: MC
    Rmin: float
    Rmax: float
    VR: TABFLT
    couches: list[CCP]
    if choix == 1: ## Exemple de multicouche plan 
        # Étape 1 - Définition du multicouche
        nb = 4 # nb couches identiques d'épaisseur total 22 cm
        petite_brique: CoucheConductrice = CoucheConductrice(
                            0.84, 1800.0, 840.0,0.220/nb, Tinit=20.0)
        C = Multicouche(nb*[petite_brique])
    elif choix == 2: ## Exemple de multicouche cylindrique
        # Étape 1 - Définition du multicouche
        Rmin = 0.0
        Rmax = Rmin + 0.220
        nb = 4
        VR = np.linspace(Rmin, Rmax, nb+1)
        couches = []
        for rmin,rmax in zip(VR[:-1],VR[1:]):
            couches.append(
                CoucheConductriceCylindrique(0.84, 1800.0, 840.0, rmin,
                                             rmax, Tinit=20.0))
        C = Multicouche(couches)
    elif choix == 3: ## Exemple de multicouche sphérique
        # Étape 1 - Définition du multicouche
        Rmin = 0.5
        Rmax = Rmin+0.220
        nb = 3
        VR = np.linspace(Rmin,Rmax,nb+1)
        couches = []
        for rmin,rmax in zip(VR[:-1],VR[1:]):
            couches.append(
                CoucheConductriceSpherique(0.84, 1800.0, 840.0, rmin,
                                           rmax, Tinit=20.0))
        C = Multicouche(couches)
    if choix == 4: ## Exemple de multicouche plan avec températures
                   ##  initiales différentes : Versions >= 1.2
        brique_chaudeG: CoucheConductrice = CoucheConductrice(
                                0.84, 1800.0, 840.0, 0.05, Tinit=70.0)
        brique_froide: CoucheConductrice = CoucheConductrice(
                                0.84, 1800.0, 840.0, 0.14, Tinit=10.0)
        brique_chaudeD: CoucheConductrice = CoucheConductrice(
                                0.84, 1800.0, 840.0, 0.03, Tinit=50.0)
        C = Multicouche([brique_chaudeG, brique_froide,
                             brique_chaudeD])
    # Étape 2 - Définition de la durée et de la période
    #           d'échantillonnage
    if choix != 4:
        C.definir_temps(2.0e5, 0.5e3)
    else:
        C.definir_temps(2.0e4, 10.0)
    # Étape 3 - Définition des conditions aux limites
    # 3a/ À gauche
    if choix != 2: # pour choix == 2, condition de symétrie
        C.definir_CL("G", "Neumann")
    # Transformée de Laplace du signal imposé : ici signal nul
        C.definir_signal("G", np.zeros_like)
    # 3b/ À droite
    if choix != 4:
        C.definir_CL("D", "Dirichlet")
    # Température imposée : on définit ici les valeurs du signal
        instants_positifs: TABFLT = C.positiveTimeValues
        sig_num = 15.0 + 5*np.cos(instants_positifs*1e-4)
        C.definir_signal("D", sig_num)
        print(C)
    else:
        C.definir_CL("D", "Neumann")
        C.definir_signal("D", np.zeros_like)
    # Étape 4 - Résolution automatique dès que le problème est complet
    # Étape 5 - Tracés
    if C.tout_est_defini():
        import matplotlib.pyplot as plt
        fig = plt.figure(
            "Température et densités surfaciques de flux",
            figsize=(12,7))
        ax_temp,ax_phi = fig.subplots(2,1)
        opt: dict = {"size":14, "family":"Arial", "weight":"bold"}
        plt.subplots_adjust(left=0.075, right=0.99, bottom=0.075,
                            top=0.99, hspace=0.15)
        ax_phi.set_xlabel(r"Instant $t$ $[h]$", **opt)
        colors: list[tuple[float,float,float]] = [
            (0.8,0.,0.), (0.,0.5,0.), (0.,0.,1.), (0.8,0.8,0),
            (1.,0.,1.), (0.,0.7,0.7), (0.,0.3,0.6), (0.6,0.3,0.),
            (0.8,0.3,0.3), (0.4,0,0.8), (0.6,0.6,0.6)]
        nbcol: int = len(colors)
        nocol: int = 0
        phi_lbl: str = r"Dens. surf. de flux $\phi(t)$"
        X: TABFLT
        coef: float
        if choix != 4:
            X = np.linspace(C.X[0], C.X[-1], 5)
            line_styles = 5*["-"]
            coef = 1.0
            phi_lbl += r" [W$\cdot$m²]"
        else:
            X = np.array([C.X[0],0.05*C.X[0]+0.95*C.X[1],
                          C.X[1]-1e-4, C.X[1]+1e-4,
                          0.95*C.X[1]+0.05*C.X[2],
                          0.5*(C.X[1]+C.X[2]),
                          0.05*C.X[1]+0.95*C.X[2],
                          C.X[2]-1e-4, C.X[2]+1e-4,
                          0.95*C.X[2]+0.05*C.X[3],
                          C.X[3]])
            line_styles = 3*["--"] + 5*["-"] + 3*[":"]
            coef = 1.0e-4
            phi_lbl += r" [W$\cdot$cm²]"
        for x,clr,ls in zip(X, colors, line_styles):
            Vt,T,phi = C.T_phi(x)
            Vh: TABFLT = Vt/3600.0
            ax_temp.plot(Vh, T, ls, color=clr, linewidth=1.6,
                         label=f"$r={1e3*x:.1f}\,$mm")
            ax_phi.plot(Vh, coef*phi, ls, color=clr, linewidth=1.6,
                        label=f"$r={1e3*x:.1f}\,$mm")
        ax_temp.set_ylabel(r"Température $T(t)$ [°C]", **opt)
        ax_temp.grid() ; ax_phi.grid()
        ax_temp.legend(loc="center right",fontsize=12)       
        ax_phi.set_ylabel(phi_lbl, **opt)
        plt.show()
